Photos from the image-classification dataset "balanced_dataset" in the GitHub repository kill136/visiondectect. Its 3 classes are: ink accumulation, ink break, normal.

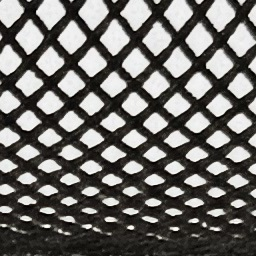
Label: normal

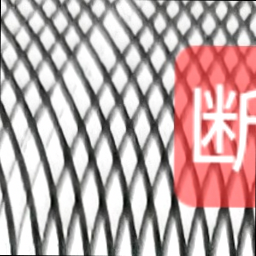
Label: ink break

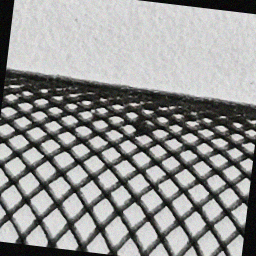
Label: ink accumulation

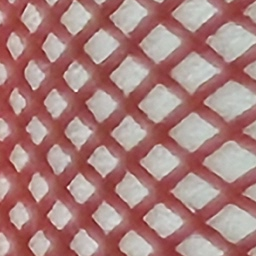
Label: normal

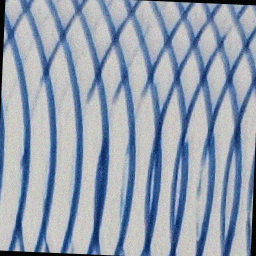
Label: ink break

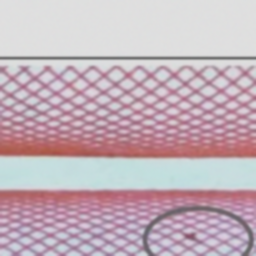
Label: ink accumulation
